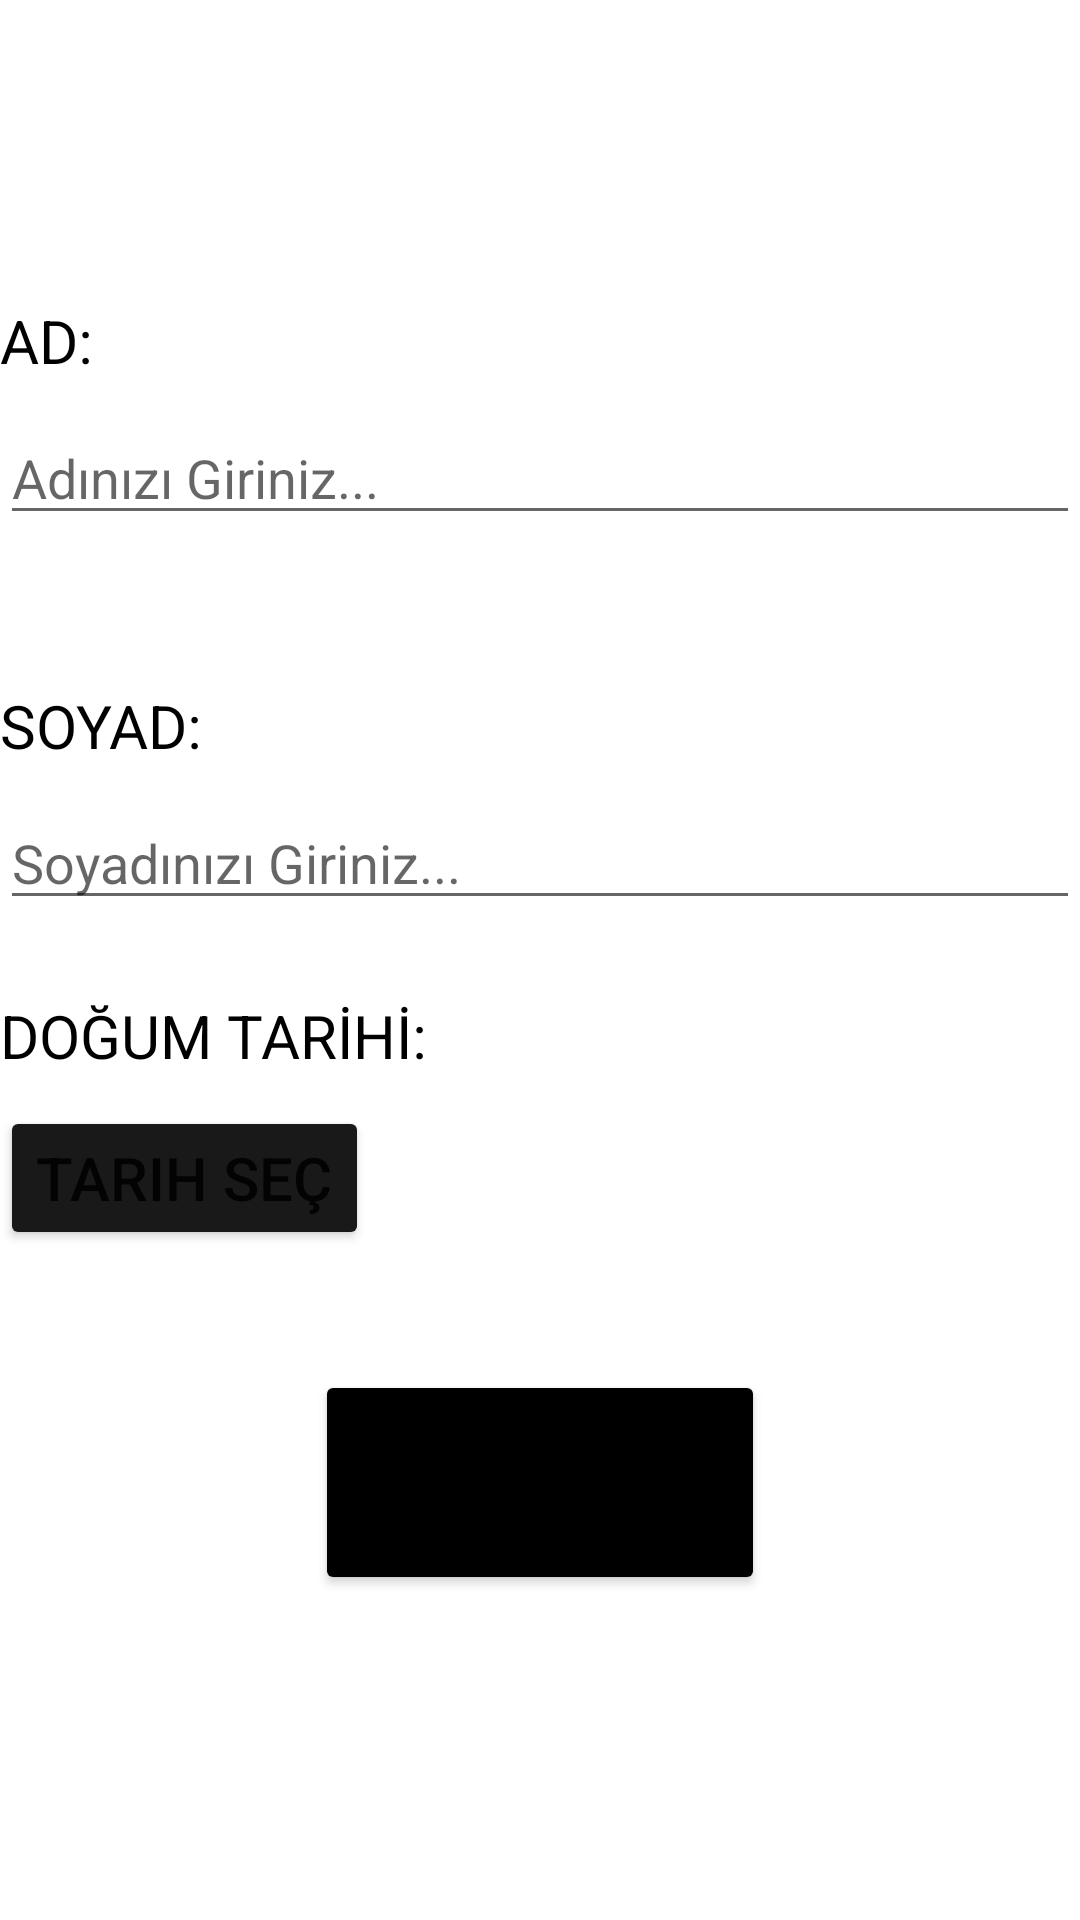

Android layout source for this screen:
<!-- AndroidManifest.xml: application theme Theme.Yanındayım -->
<!-- res/layout/activity_bilgial.xml -->
<?xml version="1.0" encoding="utf-8"?>
<LinearLayout xmlns:android="http://schemas.android.com/apk/res/android"
    xmlns:app="http://schemas.android.com/apk/res-auto"
    xmlns:tools="http://schemas.android.com/tools"
    android:id="@+id/lineerId"
    android:layout_width="match_parent"
    android:layout_height="match_parent"
    android:orientation="vertical"
    tools:context=".bilgial">

    <TextView
        android:id="@+id/AdId"
        android:layout_width="match_parent"
        android:layout_height="wrap_content"
        android:layout_marginTop="100dp"
        android:text="AD:"
        android:textColor="#000000"
        android:textSize="20sp" />

    <EditText
        android:id="@+id/editTextAdId"
        android:layout_width="match_parent"
        android:layout_height="wrap_content"
        android:layout_marginTop="10dp"
        android:ems="10"
        android:hint="Adınızı Giriniz..."
        android:inputType="textPersonName" />

    <TextView
        android:id="@+id/SoyadId"
        android:layout_width="match_parent"
        android:layout_height="wrap_content"
        android:layout_marginTop="50dp"
        android:text="SOYAD:"
        android:textColor="#000000"
        android:textSize="20sp" />

    <EditText
        android:id="@+id/editTextSoyadId"
        android:layout_width="match_parent"
        android:layout_height="wrap_content"
        android:layout_marginTop="10dp"
        android:ems="10"
        android:hint="Soyadınızı Giriniz..."
        android:inputType="textPersonName" />

    <TextView
        android:id="@+id/editTextDogumTarihiId"
        android:layout_width="match_parent"
        android:layout_height="wrap_content"
        android:layout_marginTop="25dp"
        android:text="DOĞUM TARİHİ:"
        android:textColor="#000000"
        android:textSize="20sp" />

    <LinearLayout
        android:layout_width="match_parent"
        android:layout_height="wrap_content"
        android:layout_marginTop="10dp"
        android:orientation="horizontal">

        <Button
            android:id="@+id/TarihId"
            android:layout_width="wrap_content"
            android:layout_height="wrap_content"
            android:text="Tarih Seç"
            android:textSize="20sp"
            app:backgroundTint="#191919" />

        <TextView
            android:id="@+id/TarihGosterId"
            android:layout_width="wrap_content"
            android:layout_height="35dp"
            android:layout_marginStart="10dp"
            android:layout_marginLeft="10dp"
            android:layout_weight="1"
            android:textColor="#000000"
            android:textSize="20dp" />
    </LinearLayout>

    <Button
        android:id="@+id/KaydetId"
        android:layout_width="150dp"
        android:layout_height="75dp"
        android:layout_marginTop="40dp"
        android:layout_gravity="center"
        android:text="KAYDET"
        android:textSize="20sp"
        app:backgroundTint="#000000" />

    <TextView
        android:id="@+id/yazdırId"
        android:layout_width="match_parent"
        android:layout_height="69dp"
        android:layout_marginTop="15dp"
        android:textColor="#000000"
        android:textSize="20sp" />
</LinearLayout>
<!-- resources referenced by this layout -->
<resources>
  <style name="Theme.Yanındayım" parent="Theme.MaterialComponents.DayNight.DarkActionBar">
          
          <item name="colorPrimary">@color/purple_500</item>
          <item name="colorPrimaryVariant">@color/purple_700</item>
          <item name="colorOnPrimary">@color/white</item>
          
          <item name="colorSecondary">@color/teal_200</item>
          <item name="colorSecondaryVariant">@color/teal_700</item>
          <item name="colorOnSecondary">@color/black</item>
          
          <item name="android:statusBarColor" tools:targetApi="l">?attr/colorPrimaryVariant</item>
          
      </style>
  <color name="purple_500">#FF6200EE</color>
  <color name="purple_700">#FF3700B3</color>
  <color name="white">#FFFFFFFF</color>
  <color name="teal_200">#FF03DAC5</color>
  <color name="teal_700">#FF018786</color>
  <color name="black">#FF000000</color>
</resources>
